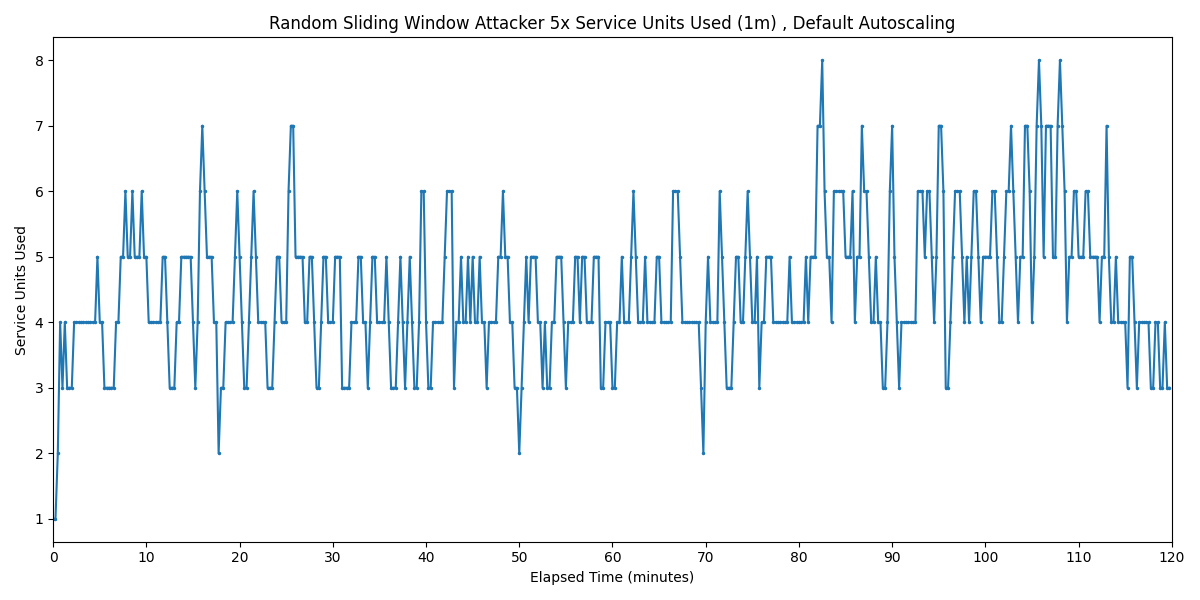

Data behind this chart, as committed beside it:
Timestamp, Service Units Used
2025-03-23 22:00:08.043, 1
2025-03-23 22:00:23.043, 1
2025-03-23 22:00:38.043, 2
2025-03-23 22:00:53.043, 4
2025-03-23 22:01:08.043, 3
2025-03-23 22:01:23.043, 4
2025-03-23 22:01:38.043, 3
2025-03-23 22:01:53.043, 3
2025-03-23 22:02:08.043, 3
2025-03-23 22:02:23.043, 4
2025-03-23 22:02:38.043, 4
2025-03-23 22:02:53.043, 4
2025-03-23 22:03:08.043, 4
2025-03-23 22:03:23.043, 4
2025-03-23 22:03:38.043, 4
2025-03-23 22:03:53.043, 4
2025-03-23 22:04:08.043, 4
2025-03-23 22:04:23.043, 4
2025-03-23 22:04:38.043, 4
2025-03-23 22:04:53.043, 5
2025-03-23 22:05:08.043, 4
2025-03-23 22:05:23.043, 4
2025-03-23 22:05:38.043, 3
2025-03-23 22:05:53.043, 3
2025-03-23 22:06:08.043, 3
2025-03-23 22:06:23.043, 3
2025-03-23 22:06:38.043, 3
2025-03-23 22:06:53.043, 4
2025-03-23 22:07:08.043, 4
2025-03-23 22:07:23.043, 5
2025-03-23 22:07:38.043, 5
2025-03-23 22:07:53.043, 6
2025-03-23 22:08:08.043, 5
2025-03-23 22:08:23.043, 5
2025-03-23 22:08:38.043, 6
2025-03-23 22:08:53.043, 5
2025-03-23 22:09:08.043, 5
2025-03-23 22:09:23.043, 5
2025-03-23 22:09:38.043, 6
2025-03-23 22:09:53.043, 5
2025-03-23 22:10:08.043, 5
2025-03-23 22:10:23.043, 4
2025-03-23 22:10:38.043, 4
2025-03-23 22:10:53.043, 4
2025-03-23 22:11:08.043, 4
2025-03-23 22:11:23.043, 4
2025-03-23 22:11:38.043, 4
2025-03-23 22:11:53.043, 5
2025-03-23 22:12:08.043, 5
2025-03-23 22:12:23.043, 4
2025-03-23 22:12:38.043, 3
2025-03-23 22:12:53.043, 3
2025-03-23 22:13:08.043, 3
2025-03-23 22:13:23.043, 4
2025-03-23 22:13:38.043, 4
2025-03-23 22:13:53.043, 5
2025-03-23 22:14:08.043, 5
2025-03-23 22:14:23.043, 5
2025-03-23 22:14:38.043, 5
2025-03-23 22:14:53.043, 5
... 420 more rows
